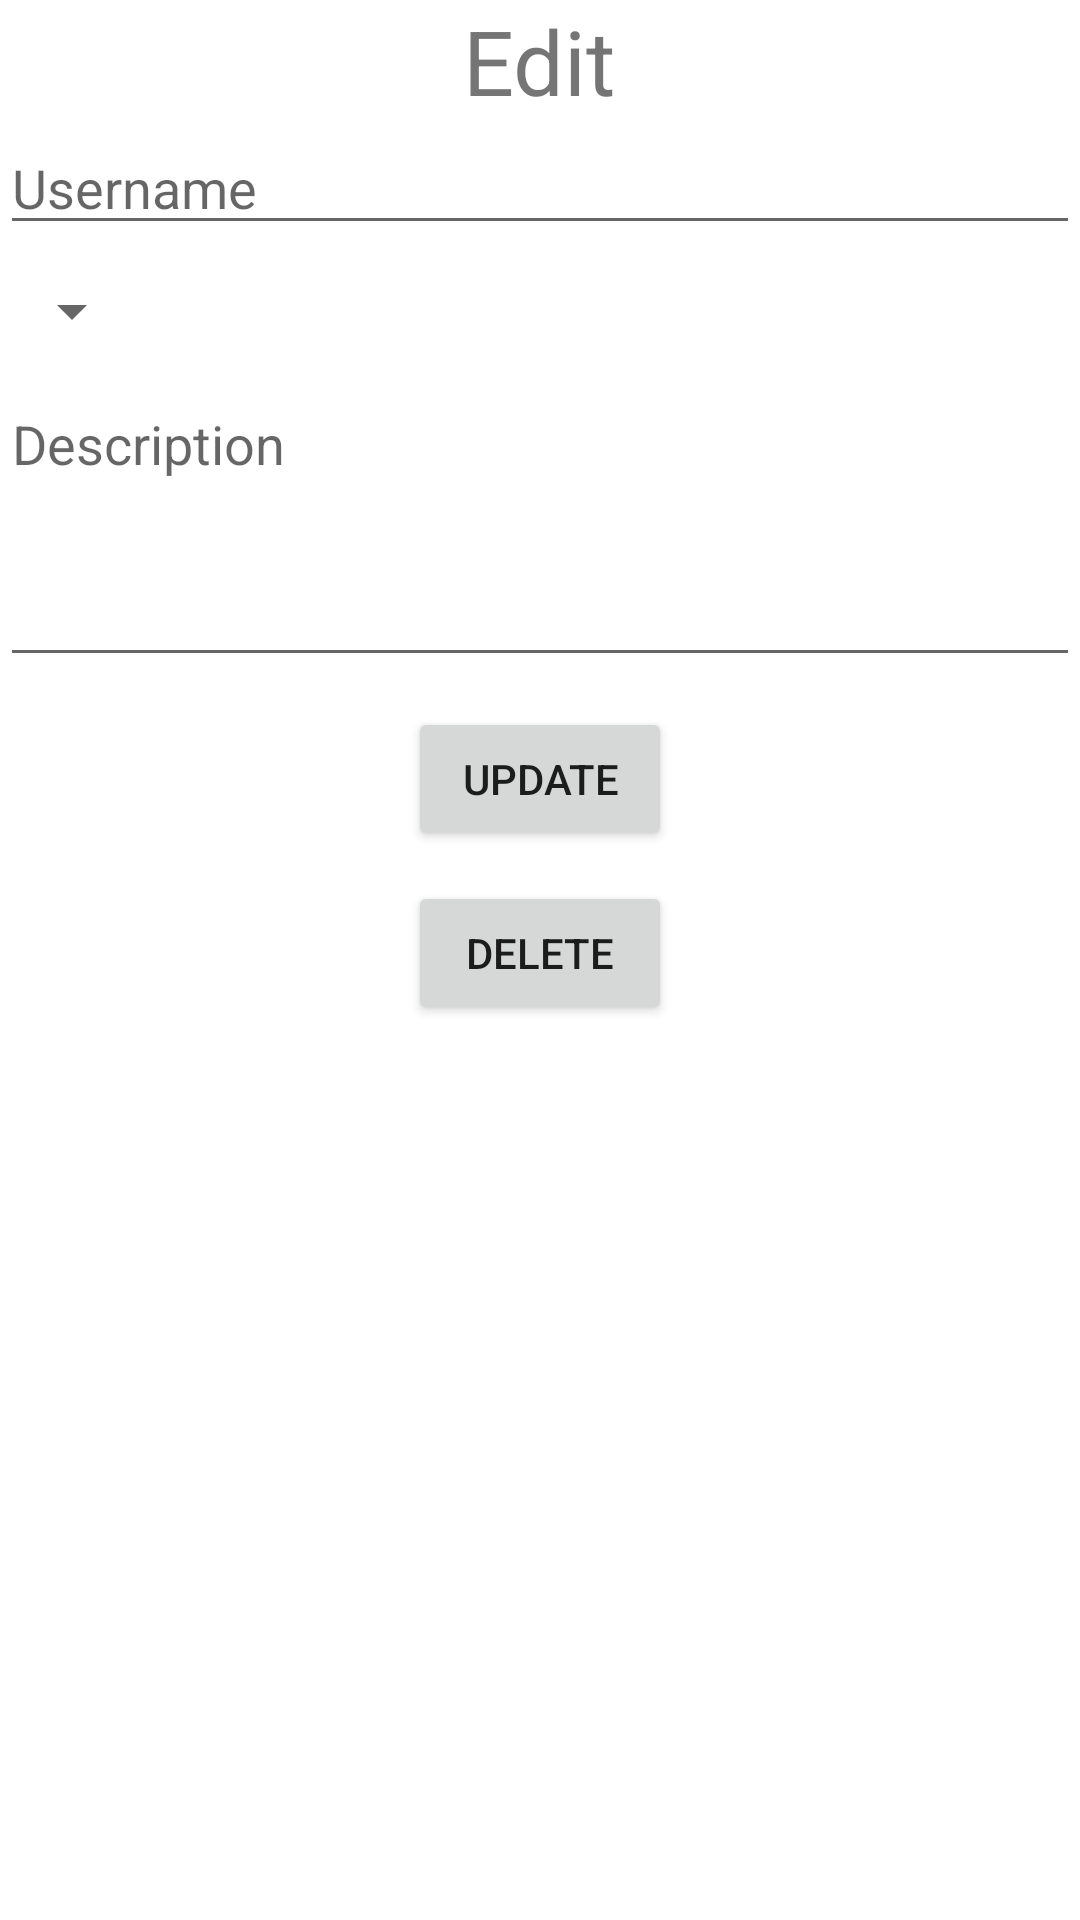

This screen was rendered from an Android layout file. Write that file and the resources it references.
<!-- AndroidManifest.xml: application theme Theme.Android10 -->
<!-- res/layout/activity_edit.xml -->
<?xml version="1.0" encoding="utf-8"?>
<LinearLayout xmlns:android="http://schemas.android.com/apk/res/android"
    xmlns:app="http://schemas.android.com/apk/res-auto"
    xmlns:tools="http://schemas.android.com/tools"
    android:layout_width="match_parent"
    android:layout_height="match_parent"
    android:orientation="vertical"
    tools:context=".EditActivity">

    <TextView
        android:layout_width="wrap_content"
        android:layout_height="wrap_content"
        android:layout_gravity="center"
        android:text="Edit"
        android:textSize="30sp"
        app:layout_constraintBottom_toBottomOf="parent"
        app:layout_constraintEnd_toEndOf="parent"
        app:layout_constraintStart_toStartOf="parent"
        app:layout_constraintTop_toTopOf="parent" />

    <EditText
        android:id="@+id/edUser"
        android:layout_width="match_parent"
        android:layout_height="wrap_content"
        android:hint="Username" />

    <Spinner
        android:id="@+id/spinner"
        android:layout_width="wrap_content"
        android:layout_height="wrap_content"
        android:layout_marginTop="10dp" />

    <EditText
        android:id="@+id/edDes"
        android:layout_width="match_parent"
        android:layout_height="100dp"
        android:layout_marginTop="10dp"
        android:gravity="top"
        android:hint="Description"
        android:inputType="textMultiLine" />

    <Button
        android:id="@+id/updateBtn"
        android:layout_width="wrap_content"
        android:layout_height="wrap_content"
        android:layout_gravity="center"
        android:layout_marginTop="10dp"
        android:text="Update" />

    <Button
        android:id="@+id/deleteBtn"
        android:layout_width="wrap_content"
        android:layout_height="wrap_content"
        android:layout_gravity="center"
        android:layout_marginTop="10dp"
        android:text="Delete" />
</LinearLayout>
<!-- resources referenced by this layout -->
<resources>
  <style name="Theme.Android10" parent="Theme.MaterialComponents.DayNight.DarkActionBar">
          
          <item name="colorPrimary">@color/purple_500</item>
          <item name="colorPrimaryVariant">@color/purple_700</item>
          <item name="colorOnPrimary">@color/white</item>
          
          <item name="colorSecondary">@color/teal_200</item>
          <item name="colorSecondaryVariant">@color/teal_700</item>
          <item name="colorOnSecondary">@color/black</item>
          
          <item name="android:statusBarColor" tools:targetApi="l">?attr/colorPrimaryVariant</item>
          
      </style>
  <!-- not gathered from this repository: default colours our renderer supplied (Android Studio template values) -->
  <color name="purple_500">#FF6200EE</color>
  <color name="purple_700">#FF3700B3</color>
  <color name="teal_200">#FF03DAC5</color>
  <color name="teal_700">#FF018786</color>
  <color name="black">#FF000000</color>
  <color name="white">#FFFFFFFF</color>
</resources>
